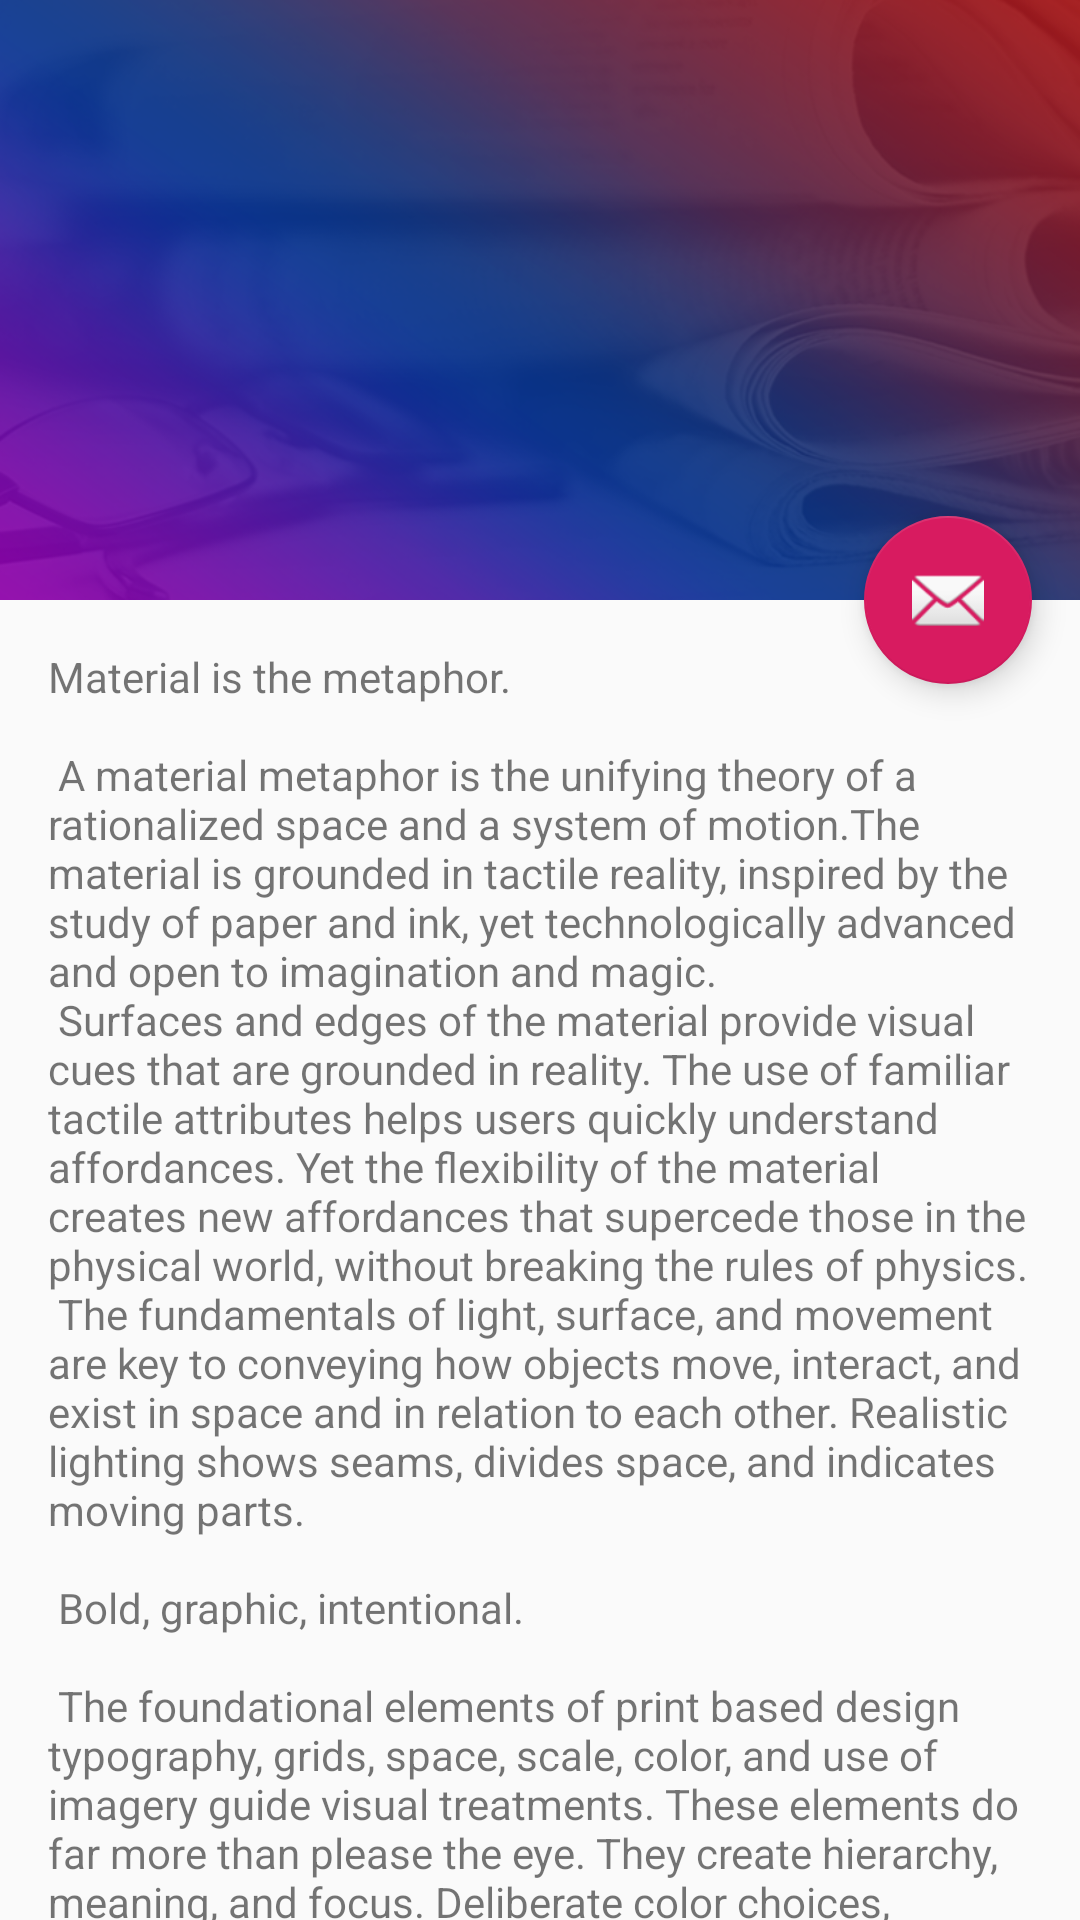

Produce the Android XML layout that renders to this screen, including the resource entries it uses.
<!-- AndroidManifest.xml: application theme AppTheme -->
<!-- res/layout/activity_newspapers.xml -->
<?xml version="1.0" encoding="utf-8"?>
<android.support.design.widget.CoordinatorLayout xmlns:android="http://schemas.android.com/apk/res/android"
    xmlns:app="http://schemas.android.com/apk/res-auto"
    xmlns:tools="http://schemas.android.com/tools"
    android:layout_width="match_parent"
    android:layout_height="match_parent"
    android:fitsSystemWindows="true"
    tools:context=".activity.Newspapers">

    <android.support.design.widget.AppBarLayout
        android:id="@+id/app_bar"
        android:layout_width="match_parent"
        android:layout_height="@dimen/app_bar_height"
        android:fitsSystemWindows="true"
        android:background="@drawable/news_papers"
        android:theme="@style/AppTheme.AppBarOverlay">

        <android.support.design.widget.CollapsingToolbarLayout
            android:id="@+id/toolbar_layout"
            android:layout_width="match_parent"
            android:layout_height="match_parent"
            android:fitsSystemWindows="true"
            app:contentScrim="?attr/colorPrimary"
            app:layout_scrollFlags="scroll|exitUntilCollapsed"
            app:toolbarId="@+id/toolbar">

            <android.support.v7.widget.Toolbar
                android:id="@+id/toolbar"
                android:layout_width="match_parent"
                android:layout_height="?attr/actionBarSize"
                app:layout_collapseMode="pin"
                app:popupTheme="@style/AppTheme.PopupOverlay" />

        </android.support.design.widget.CollapsingToolbarLayout>
    </android.support.design.widget.AppBarLayout>

    <include layout="@layout/content_newspapers" />

    <android.support.design.widget.FloatingActionButton
        android:id="@+id/fab"
        android:layout_width="wrap_content"
        android:layout_height="wrap_content"
        android:layout_margin="@dimen/fab_margin"
        app:layout_anchor="@id/app_bar"
        app:layout_anchorGravity="bottom|end"
        app:srcCompat="@android:drawable/ic_dialog_email" />

</android.support.design.widget.CoordinatorLayout>
<!-- res/layout/content_newspapers.xml (included above) -->
<?xml version="1.0" encoding="utf-8"?>
<android.support.v4.widget.NestedScrollView xmlns:android="http://schemas.android.com/apk/res/android"
    xmlns:app="http://schemas.android.com/apk/res-auto"
    xmlns:tools="http://schemas.android.com/tools"
    android:layout_width="match_parent"
    android:layout_height="match_parent"
    app:layout_behavior="@string/appbar_scrolling_view_behavior"
    tools:context=".activity.Newspapers"
    tools:showIn="@layout/activity_newspapers">

    <TextView
        android:layout_width="wrap_content"
        android:layout_height="wrap_content"
        android:layout_margin="@dimen/text_margin"
        android:text="@string/large_text" />

</android.support.v4.widget.NestedScrollView>
<!-- resources referenced by this layout -->
<resources>
  <dimen name="app_bar_height">200dp</dimen>
  <dimen name="fab_margin">16dp</dimen>
  <dimen name="text_margin">16dp</dimen>
  <color name="colorPrimary">#008577</color>
  <color name="colorPrimaryDark">#00574B</color>
  <color name="colorAccent">#D81B60</color>
</resources>
